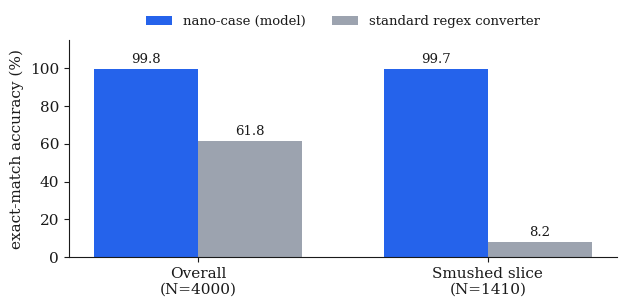
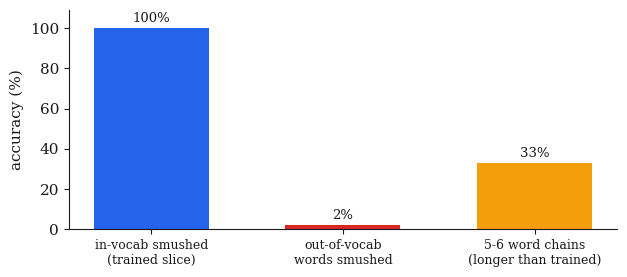

Python code for these plots, in order:
"""Generate the report figures from the verified benchmark numbers.

Numbers are the locked 3-seed results (seeds 0/1/2, held-out seed 987654321,
N=4000): overall 99.8%/61.8%, smushed slice (N=1410) 99.7%/8.2%; OOD probe
in-vocab 100%, OOV 2%, 5-6 word chains 33%.
"""
import matplotlib
matplotlib.use("Agg")
import matplotlib.pyplot as plt

INK = "#1a1a1a"
MODEL = "#2563eb"   # blue
REGEX = "#9ca3af"   # gray
plt.rcParams.update({"font.family": "serif", "font.size": 11,
                     "axes.edgecolor": INK, "axes.labelcolor": INK,
                     "text.color": INK, "xtick.color": INK, "ytick.color": INK})

# ---- Fig 1: model vs regex, overall + the regex-killer slice ----
fig, ax = plt.subplots(figsize=(6.4, 3.2))
groups = ["Overall\n(N=4000)", "Smushed slice\n(N=1410)"]
model = [99.8, 99.7]
regex = [61.8, 8.2]
x = range(len(groups))
w = 0.36
b1 = ax.bar([i - w / 2 for i in x], model, w, label="nano-case (model)", color=MODEL)
b2 = ax.bar([i + w / 2 for i in x], regex, w, label="standard regex converter", color=REGEX)
ax.set_ylabel("exact-match accuracy (%)")
ax.set_ylim(0, 115)
ax.set_xticks(list(x)); ax.set_xticklabels(groups)
ax.legend(frameon=False, loc="lower center", bbox_to_anchor=(0.5, 1.0),
          ncol=2, fontsize=9.5)
for bars in (b1, b2):
    for bar in bars:
        h = bar.get_height()
        ax.text(bar.get_x() + bar.get_width() / 2, h + 1.5, f"{h:.1f}",
                ha="center", va="bottom", fontsize=9.5)
ax.spines[["top", "right"]].set_visible(False)
fig.tight_layout()
fig.savefig("fig1_model_vs_regex.png", dpi=200, bbox_inches="tight")
plt.close(fig)

# ---- Fig 2: OOD breaking-point probe (seed-0 model) ----
fig, ax = plt.subplots(figsize=(6.4, 2.9))
labels = ["in-vocab smushed\n(trained slice)", "out-of-vocab\nwords smushed", "5-6 word chains\n(longer than trained)"]
vals = [100, 2, 33]
colors = [MODEL, "#dc2626", "#f59e0b"]
bars = ax.bar(labels, vals, color=colors, width=0.6)
ax.set_ylabel("accuracy (%)")
ax.set_ylim(0, 109)
for bar in bars:
    h = bar.get_height()
    ax.text(bar.get_x() + bar.get_width() / 2, h + 1.5, f"{h:.0f}%",
            ha="center", va="bottom", fontsize=9.5)
ax.spines[["top", "right"]].set_visible(False)
ax.tick_params(axis="x", labelsize=9)
fig.tight_layout()
fig.savefig("fig2_ood.png", dpi=200, bbox_inches="tight")
plt.close(fig)
print("wrote fig1_model_vs_regex.png, fig2_ood.png")
